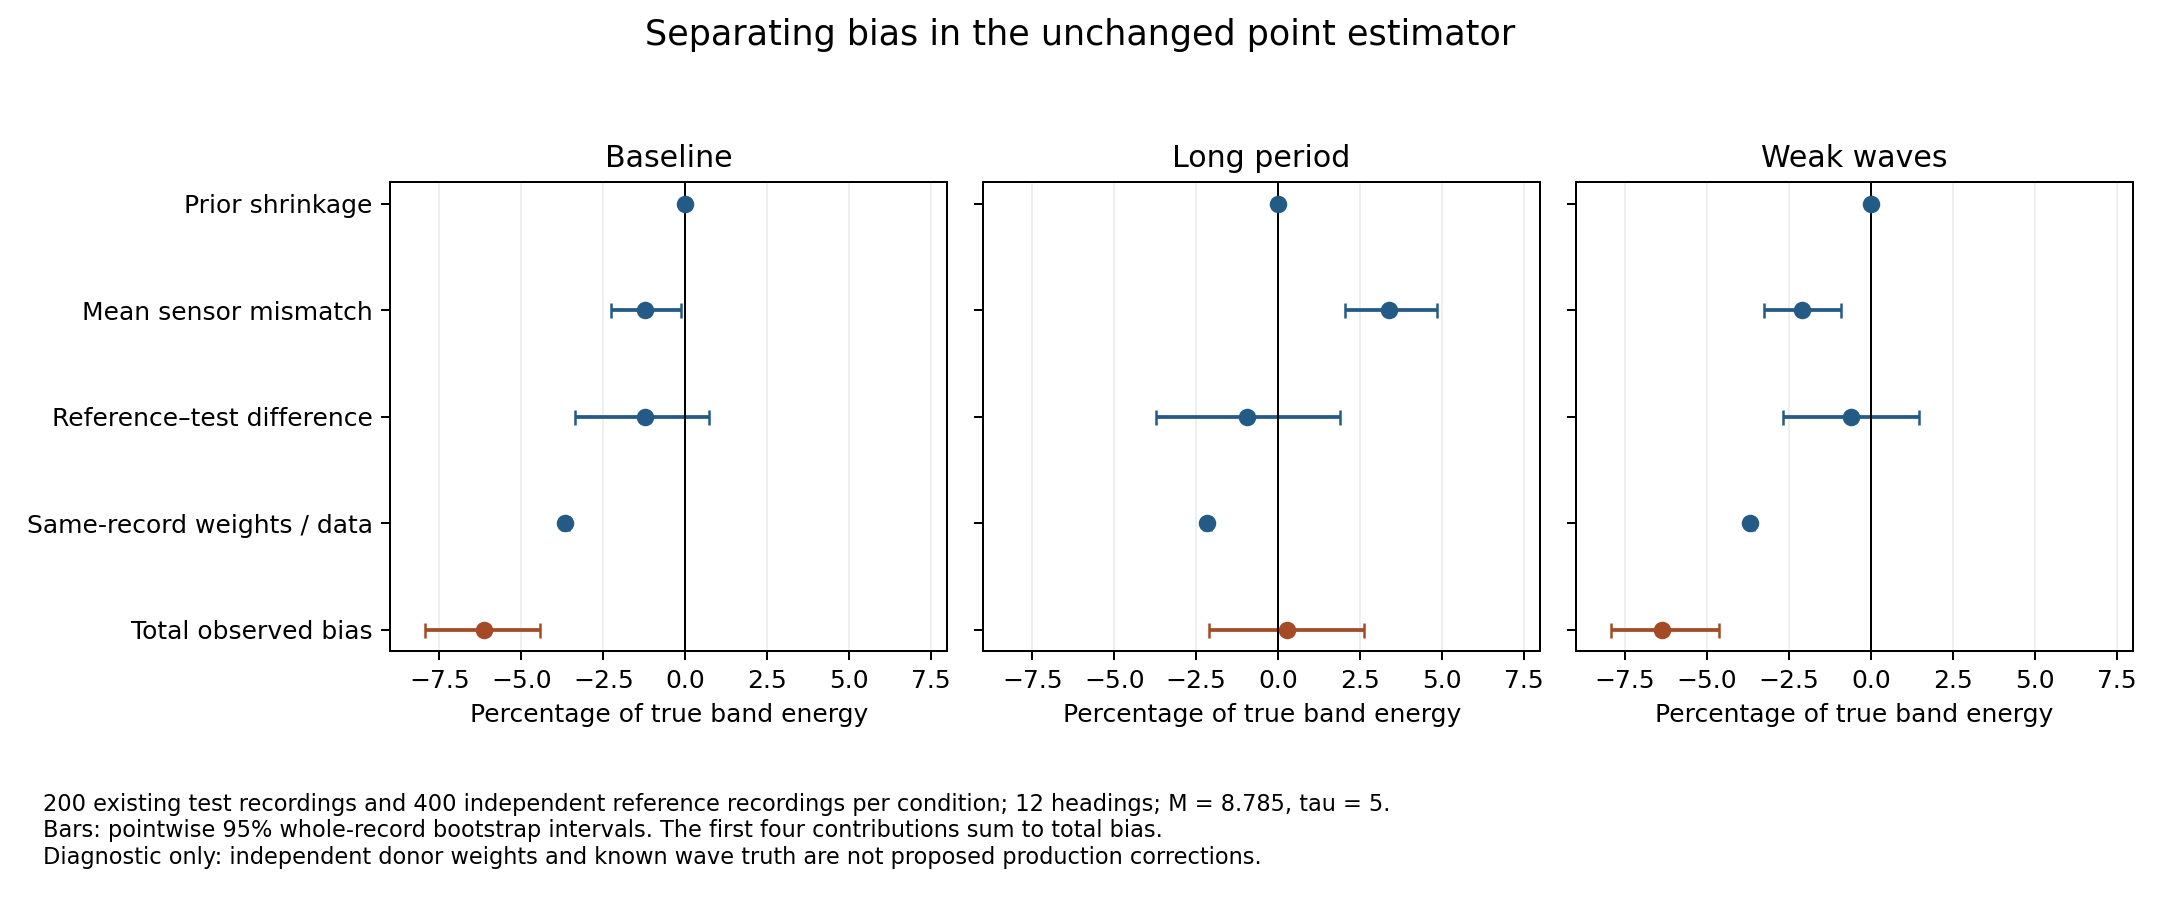

Source data for this figure (header and first rows):
group, headings, mode, component, energy_pct, ci95_low, ci95_high
baseline, 12, original, model_prior, -0.004043, -0.004081, -0.004004
baseline, 12, original, mean_mismatch, -1.236, -2.267, -0.1273
baseline, 12, original, reference_sampling_difference, -1.228, -3.376, 0.7381
baseline, 12, original, same_record_coupling, -3.676, -3.774, -3.554
baseline, 12, original, total_bias, -6.144, -7.947, -4.43
baseline, 12, original, independent_donor_bias, -2.468, -4.267, -0.7632
baseline, 12, fixed_prior, model_prior, -0.004518, -0.004729, -0.004322
baseline, 12, fixed_prior, mean_mismatch, -1.236, -2.268, -0.1274
baseline, 12, fixed_prior, reference_sampling_difference, -1.228, -3.376, 0.7382
baseline, 12, fixed_prior, same_record_coupling, -3.684, -3.782, -3.562
baseline, 12, fixed_prior, total_bias, -6.153, -7.955, -4.44
baseline, 12, fixed_prior, independent_donor_bias, -2.469, -4.266, -0.7639
baseline, 36, original, model_prior, 0.0006016, 0.0005805, 0.0006213
baseline, 36, original, mean_mismatch, -0.4603, -1.485, 0.6515
baseline, 36, original, reference_sampling_difference, -1.248, -3.402, 0.7296
baseline, 36, original, same_record_coupling, -3.246, -3.331, -3.135
baseline, 36, original, total_bias, -4.954, -6.732, -3.24
baseline, 36, original, independent_donor_bias, -1.708, -3.468, -0.001356
baseline, 36, fixed_prior, model_prior, 0.000387, 0.0003441, 0.0004236
baseline, 36, fixed_prior, mean_mismatch, -0.4617, -1.486, 0.6488
baseline, 36, fixed_prior, reference_sampling_difference, -1.249, -3.402, 0.7293
baseline, 36, fixed_prior, same_record_coupling, -3.26, -3.345, -3.147
baseline, 36, fixed_prior, total_bias, -4.97, -6.747, -3.254
baseline, 36, fixed_prior, independent_donor_bias, -1.71, -3.47, -0.004282
long_period, 12, original, model_prior, 0.001114, 0.0009082, 0.00132
long_period, 12, original, mean_mismatch, 3.386, 2.031, 4.846
long_period, 12, original, reference_sampling_difference, -0.9449, -3.738, 1.897
long_period, 12, original, same_record_coupling, -2.167, -2.262, -2.057
long_period, 12, original, total_bias, 0.275, -2.113, 2.62
long_period, 12, original, independent_donor_bias, 2.442, 0.02755, 4.805
long_period, 12, fixed_prior, model_prior, 0.0001447, -0.0001144, 0.0004297
long_period, 12, fixed_prior, mean_mismatch, 3.381, 2.025, 4.839
long_period, 12, fixed_prior, reference_sampling_difference, -0.945, -3.739, 1.898
long_period, 12, fixed_prior, same_record_coupling, -2.17, -2.268, -2.056
long_period, 12, fixed_prior, total_bias, 0.2657, -2.118, 2.607
long_period, 12, fixed_prior, independent_donor_bias, 2.436, 0.02053, 4.799
long_period, 36, original, model_prior, 0.003274, 0.003169, 0.003386
long_period, 36, original, mean_mismatch, 3.564, 2.205, 5.022
long_period, 36, original, reference_sampling_difference, -0.9432, -3.743, 1.909
long_period, 36, original, same_record_coupling, -2.039, -2.131, -1.93
long_period, 36, original, total_bias, 0.5854, -1.806, 2.926
long_period, 36, original, independent_donor_bias, 2.624, 0.2115, 4.992
long_period, 36, fixed_prior, model_prior, 0.002767, 0.002633, 0.002909
long_period, 36, fixed_prior, mean_mismatch, 3.56, 2.2, 5.018
long_period, 36, fixed_prior, reference_sampling_difference, -0.9436, -3.744, 1.91
long_period, 36, fixed_prior, same_record_coupling, -2.043, -2.136, -1.93
long_period, 36, fixed_prior, total_bias, 0.576, -1.81, 2.913
long_period, 36, fixed_prior, independent_donor_bias, 2.619, 0.2058, 4.988
weak_waves, 12, original, model_prior, -0.004067, -0.004101, -0.004035
weak_waves, 12, original, mean_mismatch, -2.09, -3.255, -0.9116
weak_waves, 12, original, reference_sampling_difference, -0.6008, -2.678, 1.469
weak_waves, 12, original, same_record_coupling, -3.674, -3.754, -3.555
weak_waves, 12, original, total_bias, -6.369, -7.924, -4.649
weak_waves, 12, original, independent_donor_bias, -2.695, -4.303, -0.958
weak_waves, 12, fixed_prior, model_prior, -0.004634, -0.00486, -0.004434
weak_waves, 12, fixed_prior, mean_mismatch, -2.09, -3.254, -0.9129
weak_waves, 12, fixed_prior, reference_sampling_difference, -0.6007, -2.678, 1.469
weak_waves, 12, fixed_prior, same_record_coupling, -3.68, -3.761, -3.561
weak_waves, 12, fixed_prior, total_bias, -6.376, -7.927, -4.656
weak_waves, 12, fixed_prior, independent_donor_bias, -2.696, -4.303, -0.9596
... 12 more rows
